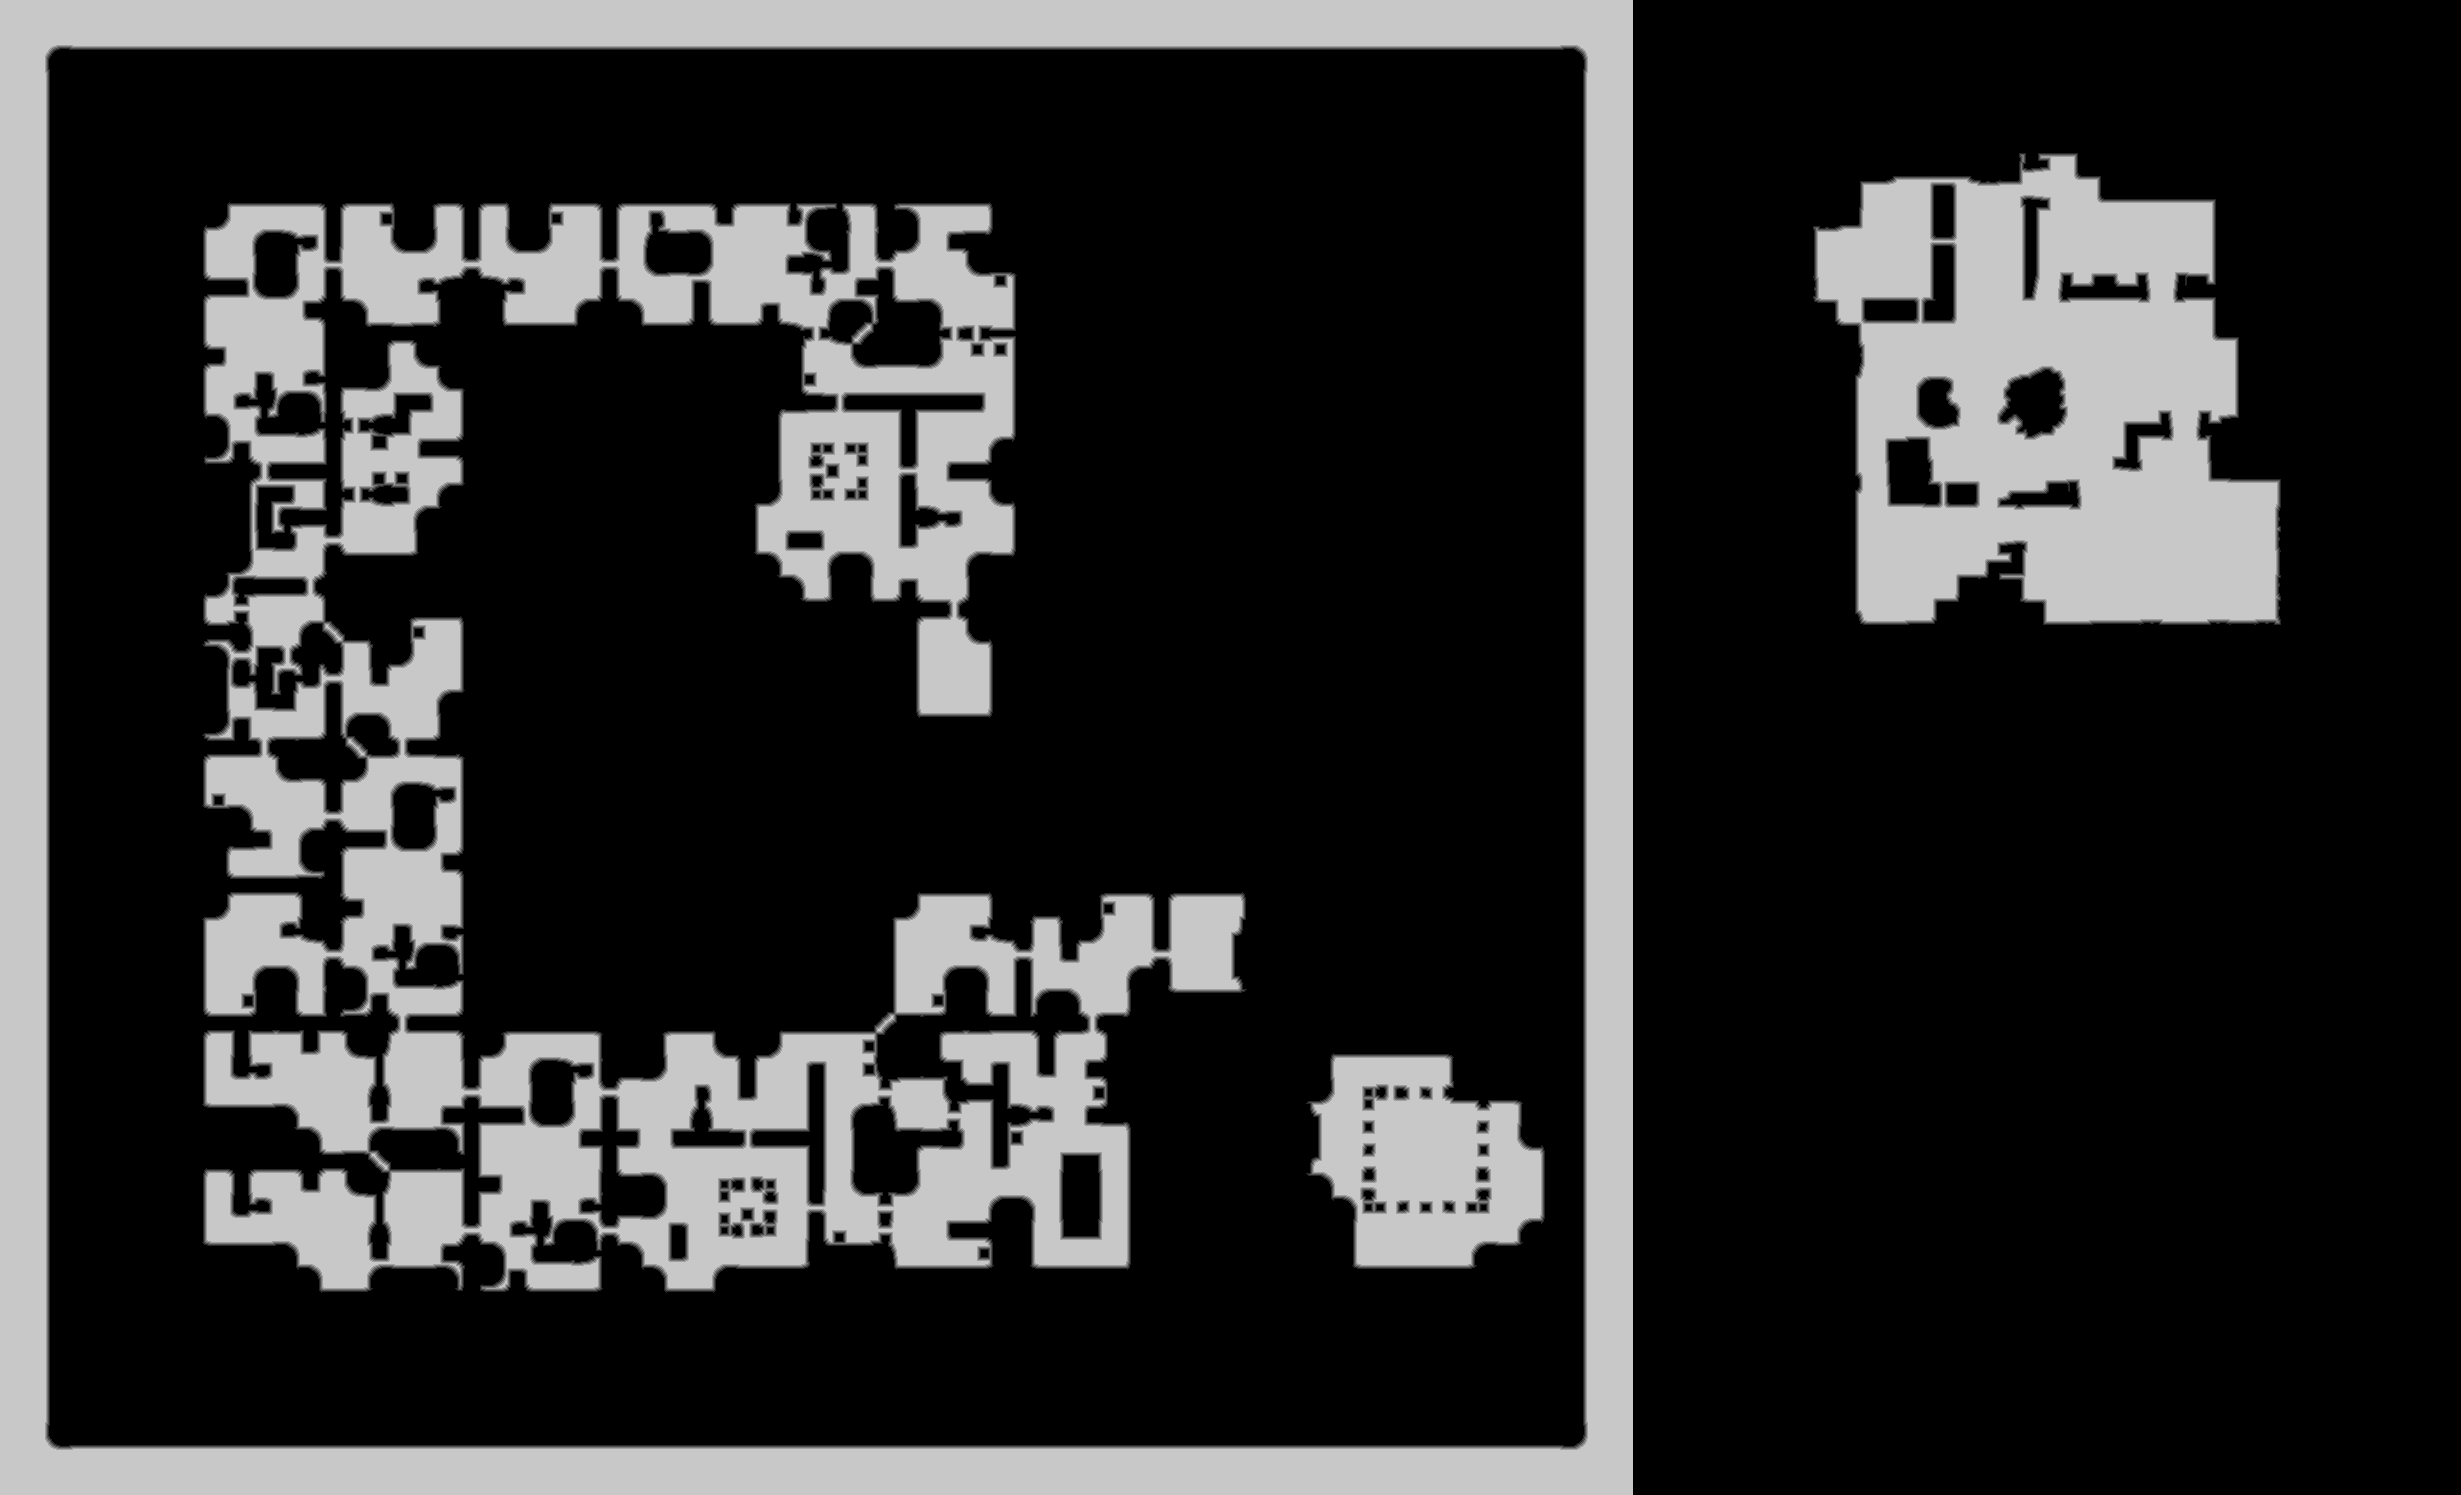

Source data for this figure (header and first rows):
source	tdt_hull melee
truth	truth_3005acf23f0.tsv
width	2461
height	1495
nibble	0	2759165
nibble	1	39550
nibble	2	40085
nibble	3	40379
nibble	4	39669
nibble	5	760347
